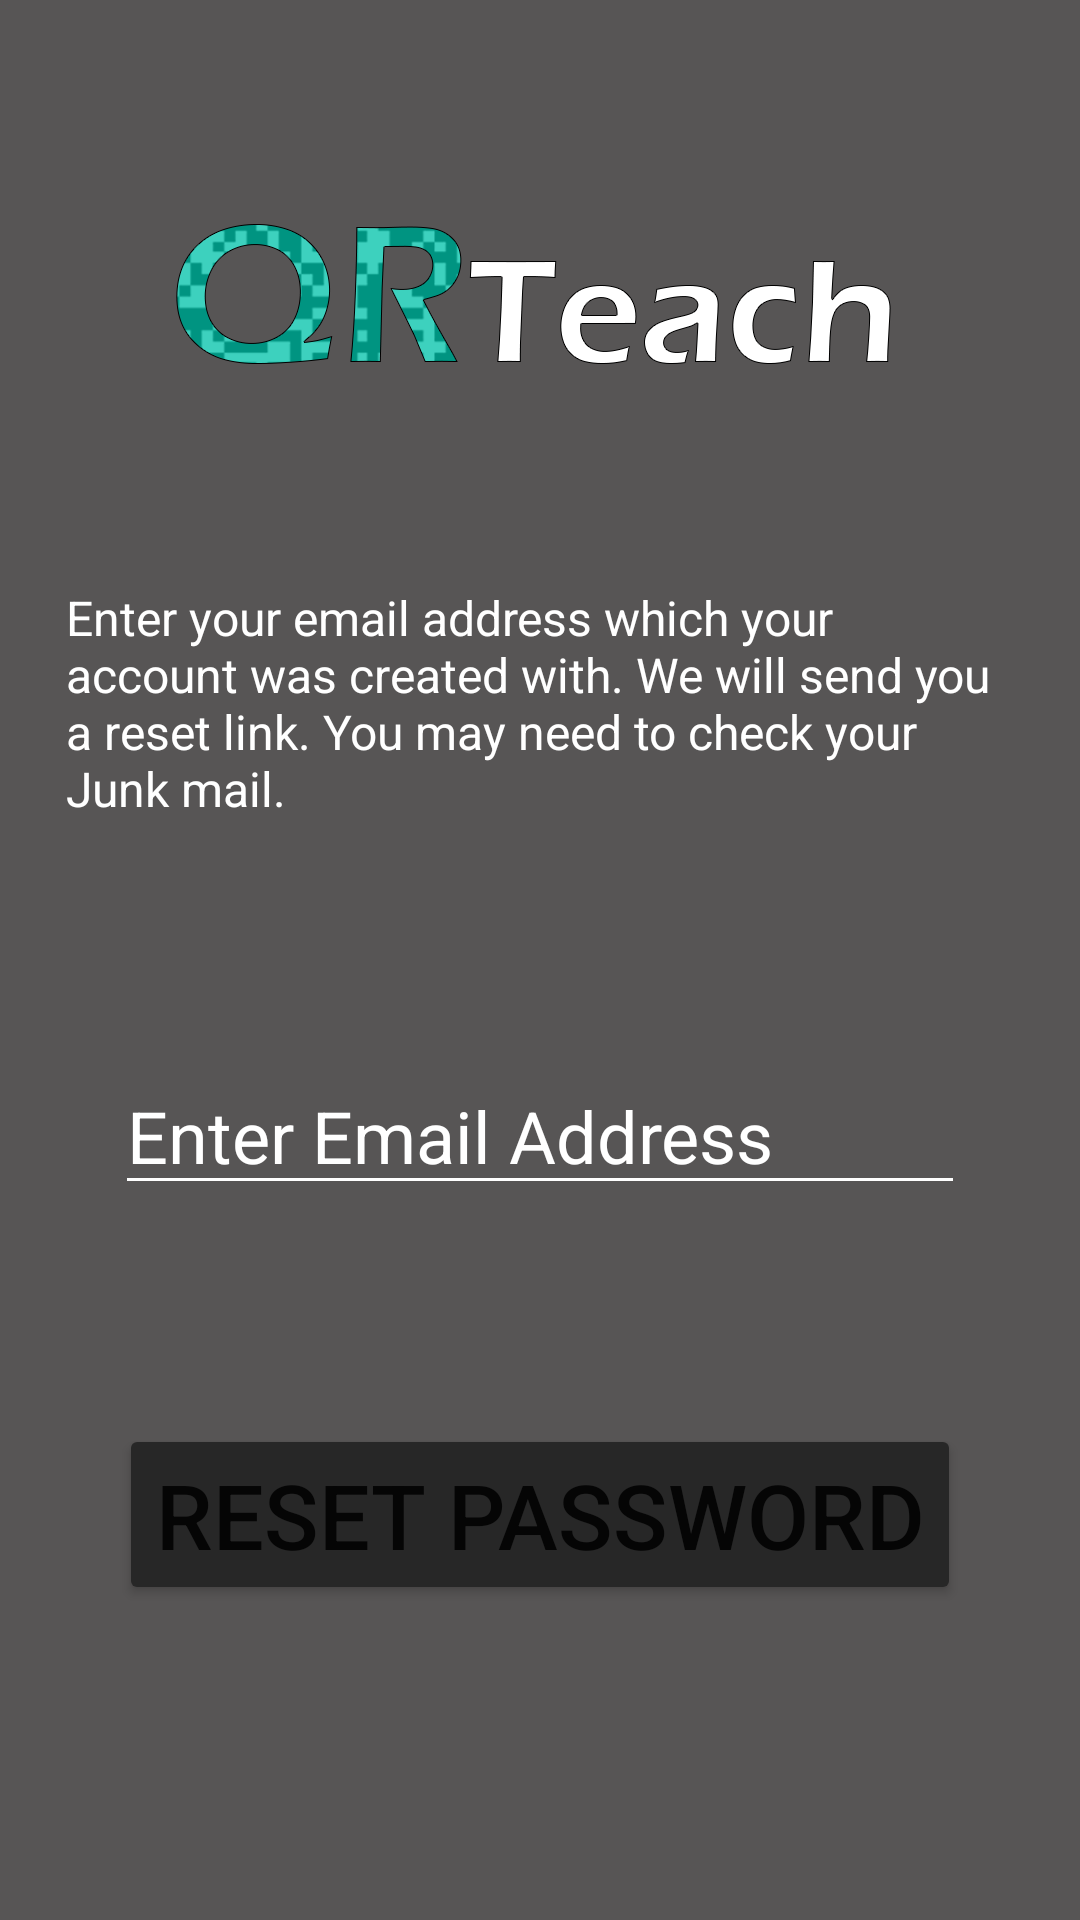

Write the Android layout XML for this screen, with the resource values it uses.
<!-- AndroidManifest.xml: application theme Theme.QRTeach -->
<!-- res/layout/activity_forgot_password.xml -->
<?xml version="1.0" encoding="utf-8"?>
<androidx.constraintlayout.widget.ConstraintLayout xmlns:android="http://schemas.android.com/apk/res/android"
    xmlns:app="http://schemas.android.com/apk/res-auto"
    xmlns:tools="http://schemas.android.com/tools"
    android:id="@+id/email2"
    android:background="#575555"
    android:layout_width="match_parent"
    android:layout_height="match_parent"
    tools:context=".ForgotPassword">

    <TextView
        android:id="@+id/textView4"
        android:layout_width="316dp"
        android:layout_height="84dp"
        android:text="Enter your email address which your account was created with. We will send you a reset link. You may need to check your Junk mail."
        android:textColor="#FFFFFF"
        android:textSize="16sp"
        app:layout_constraintBottom_toTopOf="@+id/email3"
        app:layout_constraintEnd_toEndOf="parent"
        app:layout_constraintStart_toStartOf="parent"
        app:layout_constraintTop_toBottomOf="@+id/imageView3" />

    <EditText
        android:id="@+id/email3"
        android:layout_width="wrap_content"
        android:layout_height="wrap_content"
        android:ems="10"
        android:hint="Enter Email Address"
        android:inputType="textPersonName"
        android:textSize="24sp"
        android:textColor="#FFFFFF"
        android:textColorHint="#FFFFFF"
        android:backgroundTint="#FFFFFF"
        app:layout_constraintBottom_toTopOf="@+id/resetPassword"
        app:layout_constraintEnd_toEndOf="parent"
        app:layout_constraintStart_toStartOf="parent"
        app:layout_constraintTop_toBottomOf="@+id/textView4" />

    <Button
        android:id="@+id/resetPassword"
        android:layout_width="wrap_content"
        android:layout_height="wrap_content"
        android:layout_marginBottom="32dp"
        android:text="RESET PASSWORD"
        android:textSize="30sp"
        app:backgroundTint="#272727"
        app:layout_constraintBottom_toBottomOf="parent"
        app:layout_constraintEnd_toEndOf="parent"
        app:layout_constraintStart_toStartOf="parent"
        app:layout_constraintTop_toBottomOf="@+id/email3" />

    <ProgressBar
        android:id="@+id/progressBar3"
        style="?android:attr/progressBarStyle"
        android:layout_width="wrap_content"
        android:layout_height="wrap_content"
        android:visibility="gone"
        app:layout_constraintBottom_toBottomOf="parent"
        app:layout_constraintEnd_toEndOf="parent"
        app:layout_constraintStart_toStartOf="parent"
        app:layout_constraintTop_toTopOf="parent" />

    <ImageView
        android:id="@+id/imageView3"
        android:layout_width="wrap_content"
        android:layout_height="wrap_content"
        android:layout_marginStart="80dp"
        android:layout_marginEnd="82dp"
        app:layout_constraintBottom_toTopOf="@+id/textView4"
        app:layout_constraintEnd_toEndOf="parent"
        app:layout_constraintStart_toStartOf="parent"
        app:layout_constraintTop_toTopOf="parent"
        app:srcCompat="@drawable/qr_logo1" />
</androidx.constraintlayout.widget.ConstraintLayout>
<!-- resources referenced by this layout -->
<resources>
  <!-- drawable qr_logo1: png bitmap (drawable-xxhdpi, 29022 bytes) -->
  <style name="Theme.QRTeach" parent="Theme.MaterialComponents.DayNight.NoActionBar">
          
          <item name="colorPrimary">@color/purple_500</item>
          <item name="colorPrimaryVariant">@color/purple_700</item>
          <item name="colorOnPrimary">@color/white</item>
          
          <item name="colorSecondary">@color/teal_200</item>
          <item name="colorSecondaryVariant">@color/teal_700</item>
          <item name="colorOnSecondary">@color/black</item>
          
          <item name="android:statusBarColor" tools:targetApi="l">?attr/colorPrimaryVariant</item>
          
      </style>
  <!-- not gathered from this repository: default colours our renderer supplied (Android Studio template values) -->
  <color name="purple_500">#FF6200EE</color>
  <color name="purple_700">#FF3700B3</color>
  <color name="teal_200">#FF03DAC5</color>
  <color name="teal_700">#FF018786</color>
  <color name="black">#FF000000</color>
  <color name="white">#FFFFFFFF</color>
</resources>
